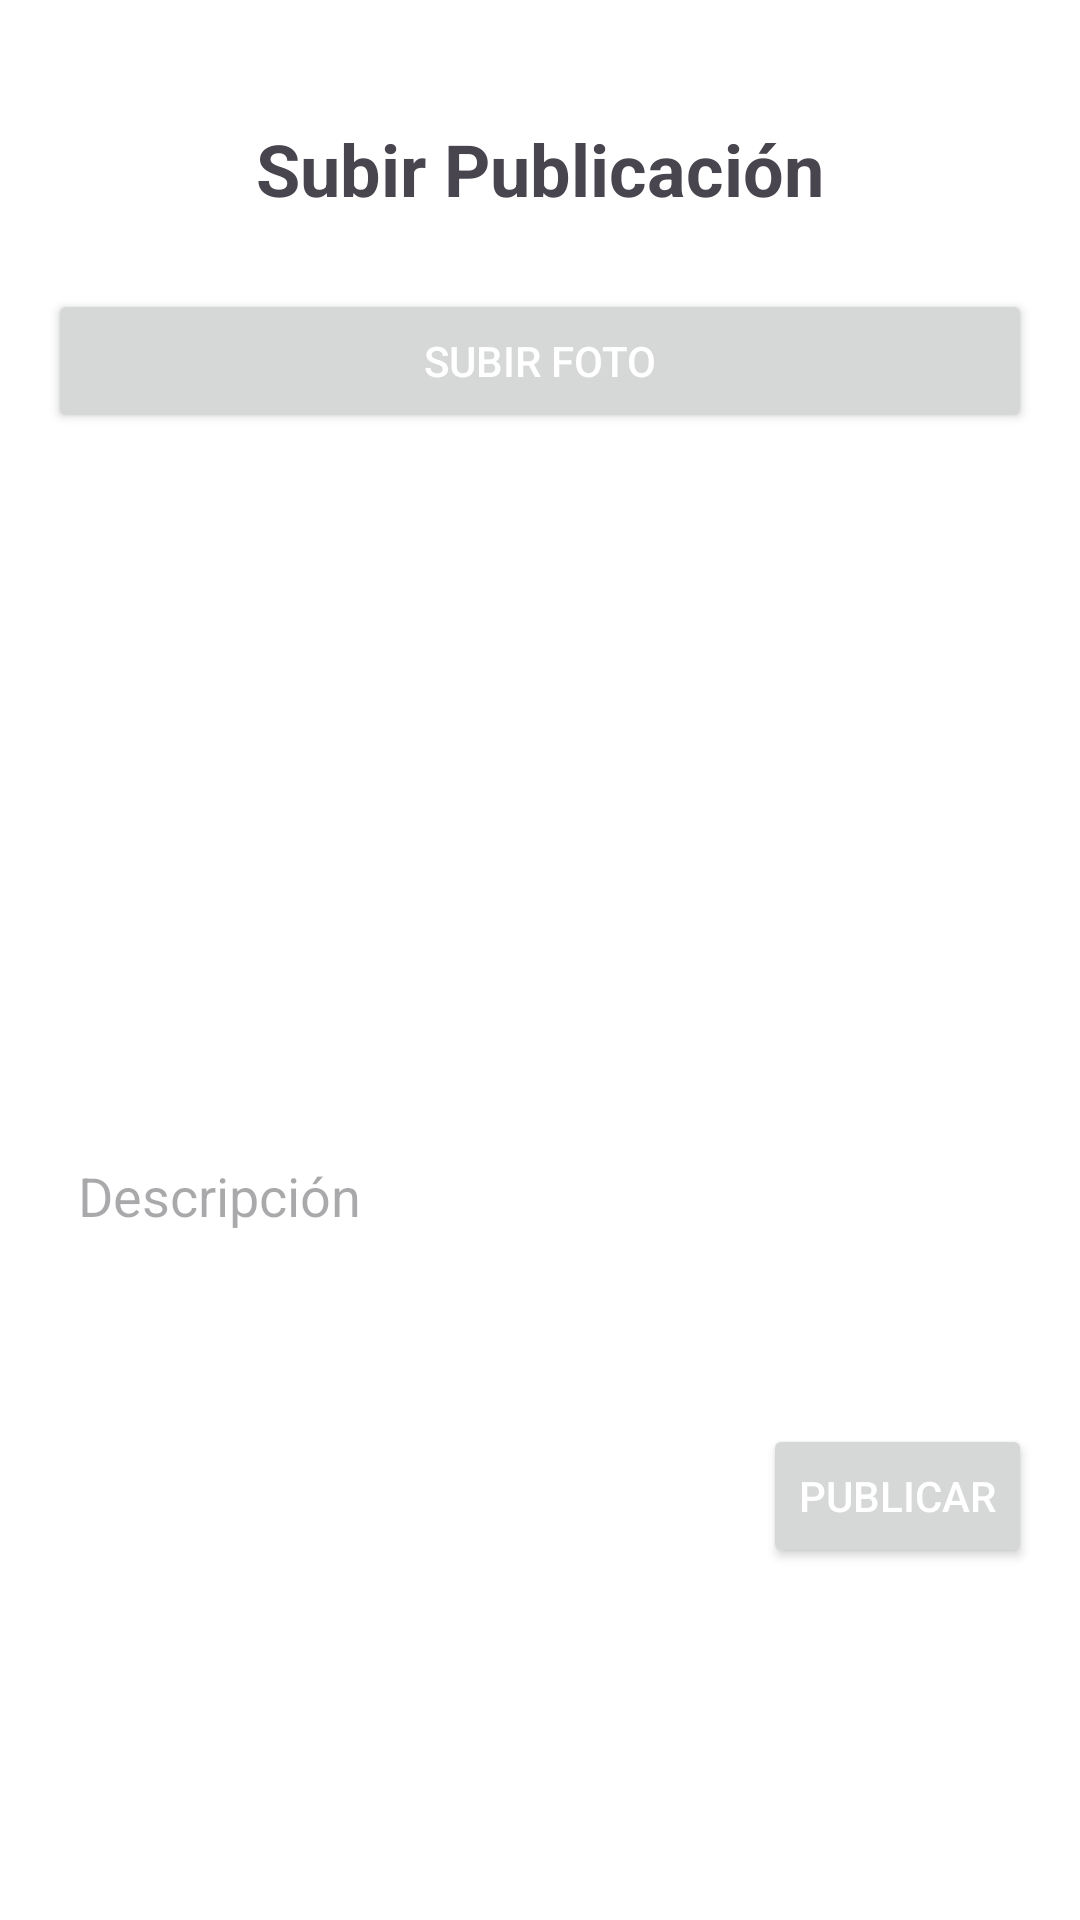

Android layout source for this screen:
<!-- AndroidManifest.xml: application theme Theme.OkriBateriaPsicopedagogica -->
<!-- res/layout/fragment_subir_publicacion.xml -->
<?xml version="1.0" encoding="utf-8"?>
<androidx.constraintlayout.widget.ConstraintLayout xmlns:android="http://schemas.android.com/apk/res/android"
    xmlns:app="http://schemas.android.com/apk/res-auto"
    xmlns:tools="http://schemas.android.com/tools"
    android:layout_width="match_parent"
    android:layout_height="match_parent"
    android:padding="16dp"
    android:background="@android:color/white"
    tools:context=".SubirPublicacion">

    <TextView
        android:id="@+id/title"
        android:layout_width="0dp"
        android:layout_height="wrap_content"
        android:text="Subir Publicación"
        android:textSize="24sp"
        android:textStyle="bold"
        android:layout_marginTop="24dp"
        app:layout_constraintTop_toTopOf="parent"
        app:layout_constraintStart_toStartOf="parent"
        app:layout_constraintEnd_toEndOf="parent"
        android:gravity="center"/>

    <Button
        android:id="@+id/button_subir_foto"
        android:layout_width="0dp"
        android:layout_height="wrap_content"
        android:text="Subir Foto"
        android:layout_marginTop="24dp"
        android:textColor="@android:color/white"
        app:layout_constraintTop_toBottomOf="@id/title"
        app:layout_constraintStart_toStartOf="parent"
        app:layout_constraintEnd_toEndOf="parent"
        app:layout_constraintHorizontal_bias="0.5"/>

    <ImageView
        android:id="@+id/imageView_foto"
        android:layout_width="0dp"
        android:layout_height="200dp"
        android:layout_marginTop="16dp"
        android:adjustViewBounds="true"
        app:layout_constraintTop_toBottomOf="@id/button_subir_foto"
        app:layout_constraintStart_toStartOf="parent"
        app:layout_constraintEnd_toEndOf="parent"
        android:scaleType="fitCenter"/>


    <EditText
        android:id="@+id/editText_descripcion"
        android:layout_width="0dp"
        android:layout_height="wrap_content"
        android:layout_marginTop="16dp"
        android:hint="Descripción"
        app:layout_constraintTop_toBottomOf="@id/imageView_foto"
        app:layout_constraintStart_toStartOf="parent"
        app:layout_constraintEnd_toEndOf="parent"
        android:inputType="textMultiLine"
        android:gravity="top|start"
        android:minLines="3"
        android:maxLines="5"
        android:background="@android:color/white"
        android:padding="10dp"
        android:layout_marginBottom="16dp" />

    <Button
        android:id="@+id/button_publicar"
        android:layout_width="0dp"
        android:layout_height="wrap_content"
        android:text="Publicar"
        android:layout_marginTop="12dp"
        android:textColor="@android:color/white"
        app:layout_constraintTop_toBottomOf="@id/editText_descripcion"
        app:layout_constraintEnd_toEndOf="parent"/>

</androidx.constraintlayout.widget.ConstraintLayout>
<!-- resources referenced by this layout -->
<resources>
  <style name="Theme.OkriBateriaPsicopedagogica" parent="Base.Theme.OkriBateriaPsicopedagogica" />
  <style name="Base.Theme.OkriBateriaPsicopedagogica" parent="Theme.Material3.DayNight.NoActionBar">
          
          
      </style>
</resources>
